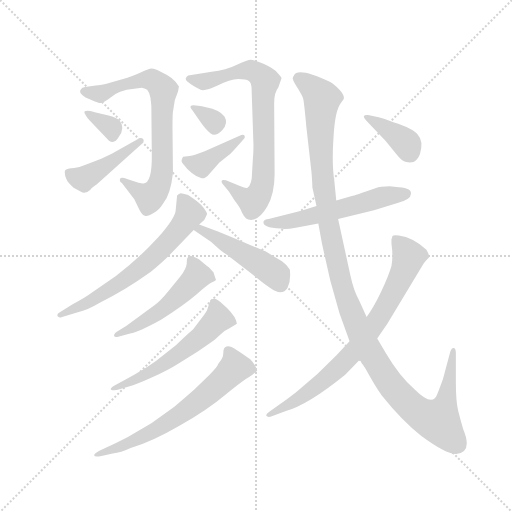
t = 0.00 s
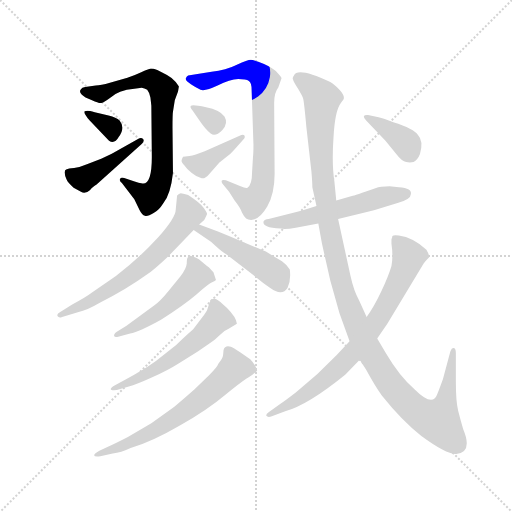
t = 2.19 s
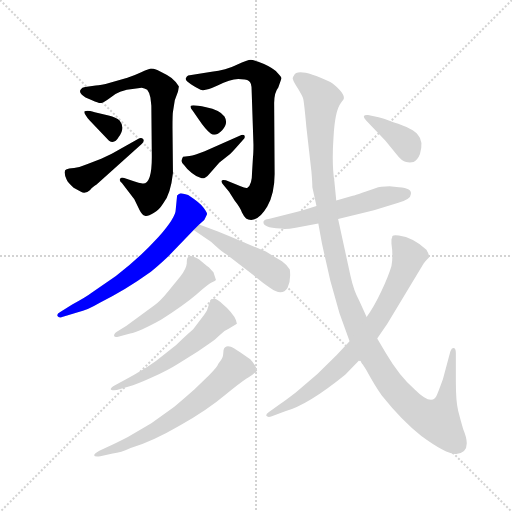
t = 4.38 s
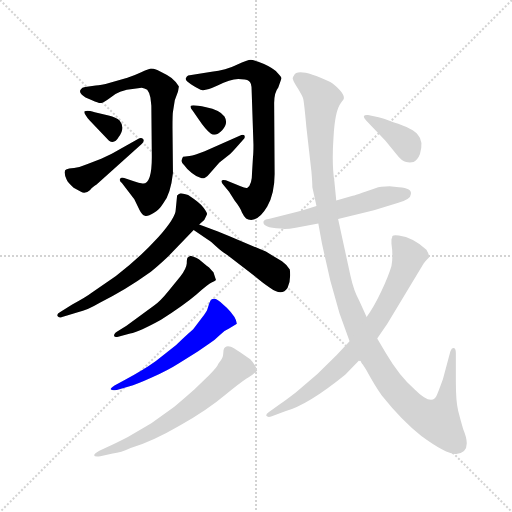
t = 6.57 s
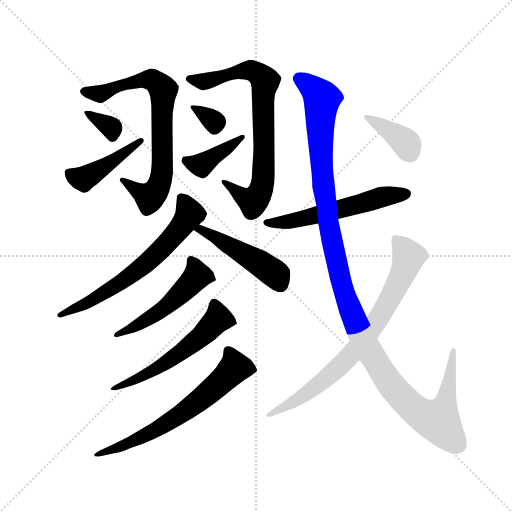
t = 8.76 s
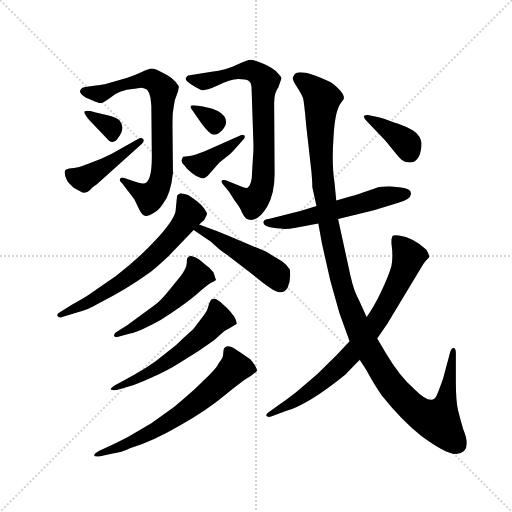
t = 10.95 s

The animated SVG that drew these frames (rendered in a browser with its animation timeline set to each time). Animation: 15 CSS @keyframes rules; one cycle of 10.95 s.

<svg version="1.1" viewBox="0 0 1024 1024" xmlns="http://www.w3.org/2000/svg">
  <g stroke="lightgray" stroke-dasharray="1,1" stroke-width="1" transform="scale(4, 4)">
    <line x1="0" y1="0" x2="256" y2="256"></line>
    <line x1="256" y1="0" x2="0" y2="256"></line>
    <line x1="128" y1="0" x2="128" y2="256"></line>
    <line x1="0" y1="128" x2="256" y2="128"></line>
  </g>
  <g transform="scale(0.92, -0.92) translate(60, -850)">
    <style type="text/css">
      
        @keyframes keyframes0 {
          from {
            stroke: blue;
            stroke-dashoffset: 750;
            stroke-width: 128;
          }
          71% {
            animation-timing-function: step-end;
            stroke: blue;
            stroke-dashoffset: 0;
            stroke-width: 128;
          }
          to {
            stroke: black;
            stroke-width: 1024;
          }
        }
        #make-me-a-hanzi-animation-0 {
          animation: keyframes0 0.8603515625s both;
          animation-delay: 0s;
          animation-timing-function: linear;
        }
      
        @keyframes keyframes1 {
          from {
            stroke: blue;
            stroke-dashoffset: 337;
            stroke-width: 128;
          }
          52% {
            animation-timing-function: step-end;
            stroke: blue;
            stroke-dashoffset: 0;
            stroke-width: 128;
          }
          to {
            stroke: black;
            stroke-width: 1024;
          }
        }
        #make-me-a-hanzi-animation-1 {
          animation: keyframes1 0.5242513020833334s both;
          animation-delay: 0.8603515625s;
          animation-timing-function: linear;
        }
      
        @keyframes keyframes2 {
          from {
            stroke: blue;
            stroke-dashoffset: 438;
            stroke-width: 128;
          }
          59% {
            animation-timing-function: step-end;
            stroke: blue;
            stroke-dashoffset: 0;
            stroke-width: 128;
          }
          to {
            stroke: black;
            stroke-width: 1024;
          }
        }
        #make-me-a-hanzi-animation-2 {
          animation: keyframes2 0.6064453125s both;
          animation-delay: 1.3846028645833335s;
          animation-timing-function: linear;
        }
      
        @keyframes keyframes3 {
          from {
            stroke: blue;
            stroke-dashoffset: 775;
            stroke-width: 128;
          }
          72% {
            animation-timing-function: step-end;
            stroke: blue;
            stroke-dashoffset: 0;
            stroke-width: 128;
          }
          to {
            stroke: black;
            stroke-width: 1024;
          }
        }
        #make-me-a-hanzi-animation-3 {
          animation: keyframes3 0.8806966145833334s both;
          animation-delay: 1.9910481770833335s;
          animation-timing-function: linear;
        }
      
        @keyframes keyframes4 {
          from {
            stroke: blue;
            stroke-dashoffset: 322;
            stroke-width: 128;
          }
          51% {
            animation-timing-function: step-end;
            stroke: blue;
            stroke-dashoffset: 0;
            stroke-width: 128;
          }
          to {
            stroke: black;
            stroke-width: 1024;
          }
        }
        #make-me-a-hanzi-animation-4 {
          animation: keyframes4 0.5120442708333334s both;
          animation-delay: 2.871744791666667s;
          animation-timing-function: linear;
        }
      
        @keyframes keyframes5 {
          from {
            stroke: blue;
            stroke-dashoffset: 396;
            stroke-width: 128;
          }
          56% {
            animation-timing-function: step-end;
            stroke: blue;
            stroke-dashoffset: 0;
            stroke-width: 128;
          }
          to {
            stroke: black;
            stroke-width: 1024;
          }
        }
        #make-me-a-hanzi-animation-5 {
          animation: keyframes5 0.572265625s both;
          animation-delay: 3.3837890625000004s;
          animation-timing-function: linear;
        }
      
        @keyframes keyframes6 {
          from {
            stroke: blue;
            stroke-dashoffset: 656;
            stroke-width: 128;
          }
          68% {
            animation-timing-function: step-end;
            stroke: blue;
            stroke-dashoffset: 0;
            stroke-width: 128;
          }
          to {
            stroke: black;
            stroke-width: 1024;
          }
        }
        #make-me-a-hanzi-animation-6 {
          animation: keyframes6 0.7838541666666666s both;
          animation-delay: 3.9560546875000004s;
          animation-timing-function: linear;
        }
      
        @keyframes keyframes7 {
          from {
            stroke: blue;
            stroke-dashoffset: 479;
            stroke-width: 128;
          }
          61% {
            animation-timing-function: step-end;
            stroke: blue;
            stroke-dashoffset: 0;
            stroke-width: 128;
          }
          to {
            stroke: black;
            stroke-width: 1024;
          }
        }
        #make-me-a-hanzi-animation-7 {
          animation: keyframes7 0.6398111979166666s both;
          animation-delay: 4.739908854166667s;
          animation-timing-function: linear;
        }
      
        @keyframes keyframes8 {
          from {
            stroke: blue;
            stroke-dashoffset: 512;
            stroke-width: 128;
          }
          63% {
            animation-timing-function: step-end;
            stroke: blue;
            stroke-dashoffset: 0;
            stroke-width: 128;
          }
          to {
            stroke: black;
            stroke-width: 1024;
          }
        }
        #make-me-a-hanzi-animation-8 {
          animation: keyframes8 0.6666666666666666s both;
          animation-delay: 5.379720052083334s;
          animation-timing-function: linear;
        }
      
        @keyframes keyframes9 {
          from {
            stroke: blue;
            stroke-dashoffset: 554;
            stroke-width: 128;
          }
          64% {
            animation-timing-function: step-end;
            stroke: blue;
            stroke-dashoffset: 0;
            stroke-width: 128;
          }
          to {
            stroke: black;
            stroke-width: 1024;
          }
        }
        #make-me-a-hanzi-animation-9 {
          animation: keyframes9 0.7008463541666666s both;
          animation-delay: 6.046386718750001s;
          animation-timing-function: linear;
        }
      
        @keyframes keyframes10 {
          from {
            stroke: blue;
            stroke-dashoffset: 650;
            stroke-width: 128;
          }
          68% {
            animation-timing-function: step-end;
            stroke: blue;
            stroke-dashoffset: 0;
            stroke-width: 128;
          }
          to {
            stroke: black;
            stroke-width: 1024;
          }
        }
        #make-me-a-hanzi-animation-10 {
          animation: keyframes10 0.7789713541666666s both;
          animation-delay: 6.747233072916668s;
          animation-timing-function: linear;
        }
      
        @keyframes keyframes11 {
          from {
            stroke: blue;
            stroke-dashoffset: 564;
            stroke-width: 128;
          }
          65% {
            animation-timing-function: step-end;
            stroke: blue;
            stroke-dashoffset: 0;
            stroke-width: 128;
          }
          to {
            stroke: black;
            stroke-width: 1024;
          }
        }
        #make-me-a-hanzi-animation-11 {
          animation: keyframes11 0.708984375s both;
          animation-delay: 7.526204427083335s;
          animation-timing-function: linear;
        }
      
        @keyframes keyframes12 {
          from {
            stroke: blue;
            stroke-dashoffset: 1262;
            stroke-width: 128;
          }
          80% {
            animation-timing-function: step-end;
            stroke: blue;
            stroke-dashoffset: 0;
            stroke-width: 128;
          }
          to {
            stroke: black;
            stroke-width: 1024;
          }
        }
        #make-me-a-hanzi-animation-12 {
          animation: keyframes12 1.2770182291666667s both;
          animation-delay: 8.235188802083336s;
          animation-timing-function: linear;
        }
      
        @keyframes keyframes13 {
          from {
            stroke: blue;
            stroke-dashoffset: 776;
            stroke-width: 128;
          }
          72% {
            animation-timing-function: step-end;
            stroke: blue;
            stroke-dashoffset: 0;
            stroke-width: 128;
          }
          to {
            stroke: black;
            stroke-width: 1024;
          }
        }
        #make-me-a-hanzi-animation-13 {
          animation: keyframes13 0.8815104166666666s both;
          animation-delay: 9.512207031250002s;
          animation-timing-function: linear;
        }
      
        @keyframes keyframes14 {
          from {
            stroke: blue;
            stroke-dashoffset: 378;
            stroke-width: 128;
          }
          55% {
            animation-timing-function: step-end;
            stroke: blue;
            stroke-dashoffset: 0;
            stroke-width: 128;
          }
          to {
            stroke: black;
            stroke-width: 1024;
          }
        }
        #make-me-a-hanzi-animation-14 {
          animation: keyframes14 0.5576171875s both;
          animation-delay: 10.393717447916668s;
          animation-timing-function: linear;
        }
      
    </style>
    
      <path d="M 316 607 L 320 632 L 327 651 L 329 662 L 322 672 Q 314 681 303 687 L 282 698 Q 273 701 268 701 Q 262 700 247 693 Q 232 686 217 681 L 179 670 Q 159 664 148 664 L 125 661 Q 118 660 116 656 Q 109 649 126 638 L 140 632 Q 155 625 160 626 Q 164 626 179 637 Q 197 654 232 657 L 248 659 Q 254 658 260 655 Q 265 649 267 638 L 269 620 L 270 514 Q 271 449 250 451 Q 242 452 231 456 L 210 463 Q 202 465 201 461 Q 199 456 205 452 L 232 417 L 243 394 Q 249 382 255 381 Q 261 379 274 387 Q 285 392 295 408 Q 311 428 316 474 L 315 572 Q 315 602 316 607 Z" fill="lightgray"></path>
    
      <path d="M 135 588 L 177 544 Q 189 536 198 552 Q 213 572 200 588 Q 193 595 176 599 L 146 606 Q 134 609 130 609 Q 125 609 124 608 Q 122 606 126 600 Q 130 593 135 588 Z" fill="lightgray"></path>
    
      <path d="M 240 548 L 183 516 L 160 505 L 129 493 Q 113 486 101 485 Q 88 484 85 482 Q 76 480 85 459 Q 88 452 100 442 L 116 433 Q 125 427 136 437 Q 139 442 150 449 L 248 537 Q 255 544 251 548 Q 247 552 240 548 Z" fill="lightgray"></path>
    
      <path d="M 490 509 L 488 476 Q 488 448 478 442 Q 475 440 463 445 L 431 458 Q 423 460 422 457 Q 421 453 425 449 L 438 433 L 450 414 Q 462 399 466 388 Q 471 378 475 375 Q 479 372 486 372 Q 504 372 521 401 Q 537 430 537 472 L 536 626 Q 536 649 545 660 L 552 680 Q 552 683 543 692 Q 536 701 514 711 Q 491 720 485 720 Q 479 720 455 709 Q 431 697 400 694 L 349 686 Q 346 685 344 680 Q 342 675 355 667 Q 367 659 376 655 Q 385 651 413 664 Q 440 677 458 678 Q 475 678 481 674 Q 487 670 487 655 L 491 536 Q 491 517 490 509 Z" fill="lightgray"></path>
    
      <path d="M 398 560 Q 408 552 423 567 Q 437 582 428 597 Q 418 611 388 617 Q 358 623 355 620 Q 352 617 359 609 L 371 592 Q 387 568 398 560 Z" fill="lightgray"></path>
    
      <path d="M 461 555 L 385 521 Q 363 512 352 511 Q 341 510 338 509 Q 336 506 335 502 Q 333 498 341 490 Q 346 482 357 474 Q 368 465 377 463 Q 385 460 395 472 L 417 497 L 441 516 Q 442 516 457 533 L 469 547 Q 474 551 471 556 Q 468 558 461 555 Z" fill="lightgray"></path>
    
      <path d="M 373 362 L 384 372 Q 389 381 390 384 Q 391 387 383 398 Q 375 409 349 426 Q 336 430 333 430 Q 329 429 325 425 L 322 394 Q 322 377 284 334 Q 245 291 192 250 L 140 214 Q 127 204 97 188 L 71 172 Q 63 168 65 163 Q 68 158 75 161 L 111 172 Q 128 175 157 192 Q 211 218 268 259 Q 299 285 316 303 L 361 350 L 373 362 Z" fill="lightgray"></path>
    
      <path d="M 408 349 L 373 362 C 345 372 336 367 361 350 L 393 328 Q 397 326 410 314 Q 423 302 431 298 L 492 251 Q 513 233 526 225 Q 553 205 565 224 Q 573 241 570 264 Q 563 275 553 282 L 518 303 L 457 329 Q 419 345 408 349 Z" fill="lightgray"></path>
    
      <path d="M 409 243 L 404 258 Q 392 272 390 272 L 373 286 Q 369 289 354 294 Q 350 292 348 290 Q 346 288 346 277 Q 345 265 332 249 L 305 216 Q 288 195 275 186 L 215 142 L 194 129 Q 187 124 188 120 Q 189 116 197 118 L 223 125 Q 243 129 290 155 Q 340 187 367 210 Q 393 233 400 236 Q 407 239 409 241 Q 410 242 409 243 Z" fill="lightgray"></path>
    
      <path d="M 215 26 L 189 12 Q 170 0 194 2 L 220 10 Q 236 14 271 30 Q 305 45 330 61 L 370 86 L 396 104 Q 407 111 418 122 Q 428 132 438 136 L 455 146 Q 454 160 433 181 L 425 188 Q 402 211 395 191 L 391 178 Q 390 173 379 159 L 360 134 Q 344 120 323 100 L 279 65 Q 251 45 215 26 Z" fill="lightgray"></path>
    
      <path d="M 177 -120 L 156 -130 Q 150 -133 147 -136 Q 139 -144 158 -142 L 185 -136 Q 203 -134 224 -124 Q 271 -110 331 -75 Q 391 -41 430 -8 Q 469 24 479 29 Q 489 34 499 44 Q 499 47 494 56 Q 488 65 484 69 L 462 84 Q 445 95 442 96 Q 429 100 426 89 L 425 78 Q 424 70 415 60 Q 412 52 395 35 L 363 4 Q 344 -13 319 -34 L 269 -70 L 218 -100 Q 189 -115 177 -120 Z" fill="lightgray"></path>
    
      <path d="M 628 402 L 595 392 L 524 374 Q 515 373 513 369 Q 509 355 550 353 Q 561 351 583 355 L 632 364 L 675 374 L 753 393 L 806 409 Q 833 417 833 427 Q 837 441 807 443 L 787 445 Q 767 445 756 441 Q 710 425 705 424 L 671 414 L 628 402 Z" fill="lightgray"></path>
    
      <path d="M 619 443 L 628 402 L 632 364 L 640 320 L 658 240 L 678 169 L 700 108 L 722 68 L 736 46 Q 755 11 770 -10 Q 814 -65 856 -98 Q 912 -139 932 -137 Q 968 -133 947 -83 Q 941 -63 936 -43 Q 931 -23 931 20 L 931 82 Q 931 91 928 93 Q 925 94 922 92 L 919 86 L 903 26 Q 894 1 890 -8 Q 880 -35 841 4 Q 809 31 779 82 L 760 114 L 737 161 L 721 196 Q 709 218 702 250 L 675 374 L 671 414 L 667 455 Q 661 493 665 551 Q 668 609 681 626 L 687 634 Q 690 642 678 655 Q 666 668 658 672 Q 587 705 579 686 Q 575 681 577 677 Q 578 672 588 657 Q 597 642 599 636 Q 601 629 606 574 L 617 477 Q 619 454 619 443 Z" fill="lightgray"></path>
    
      <path d="M 700 108 L 672 78 L 630 37 L 583 -3 Q 557 -23 549 -28 L 524 -46 Q 518 -50 519 -54 Q 522 -58 531 -55 L 560 -44 Q 610 -30 691 36 L 722 68 L 760 114 L 782 146 L 859 274 Q 862 280 873 291 Q 874 295 867 307 Q 838 334 807 338 Q 796 340 793 337 Q 793 334 791 330 L 791 320 Q 795 293 791 272 Q 785 251 769 217 Q 753 183 737 161 L 700 108 Z" fill="lightgray"></path>
    
      <path d="M 736 588 L 778 544 L 801 516 Q 814 499 823 498 Q 831 496 839 498 Q 848 502 853 515 Q 861 544 849 556 Q 840 570 795 584 Q 774 593 763 595 L 740 600 Q 724 601 736 588 Z" fill="lightgray"></path>
    
    
      <clipPath id="make-me-a-hanzi-clip-0">
        <path d="M 316 607 L 320 632 L 327 651 L 329 662 L 322 672 Q 314 681 303 687 L 282 698 Q 273 701 268 701 Q 262 700 247 693 Q 232 686 217 681 L 179 670 Q 159 664 148 664 L 125 661 Q 118 660 116 656 Q 109 649 126 638 L 140 632 Q 155 625 160 626 Q 164 626 179 637 Q 197 654 232 657 L 248 659 Q 254 658 260 655 Q 265 649 267 638 L 269 620 L 270 514 Q 271 449 250 451 Q 242 452 231 456 L 210 463 Q 202 465 201 461 Q 199 456 205 452 L 232 417 L 243 394 Q 249 382 255 381 Q 261 379 274 387 Q 285 392 295 408 Q 311 428 316 474 L 315 572 Q 315 602 316 607 Z"></path>
      </clipPath>
      <path clip-path="url(#make-me-a-hanzi-clip-0)" d="M 125 651 L 163 647 L 214 668 L 262 677 L 276 674 L 295 655 L 292 469 L 284 443 L 266 422 L 206 458" fill="none" id="make-me-a-hanzi-animation-0" stroke-dasharray="622 1244" stroke-linecap="round"></path>
    
      <clipPath id="make-me-a-hanzi-clip-1">
        <path d="M 135 588 L 177 544 Q 189 536 198 552 Q 213 572 200 588 Q 193 595 176 599 L 146 606 Q 134 609 130 609 Q 125 609 124 608 Q 122 606 126 600 Q 130 593 135 588 Z"></path>
      </clipPath>
      <path clip-path="url(#make-me-a-hanzi-clip-1)" d="M 128 605 L 183 572 L 185 555" fill="none" id="make-me-a-hanzi-animation-1" stroke-dasharray="209 418" stroke-linecap="round"></path>
    
      <clipPath id="make-me-a-hanzi-clip-2">
        <path d="M 240 548 L 183 516 L 160 505 L 129 493 Q 113 486 101 485 Q 88 484 85 482 Q 76 480 85 459 Q 88 452 100 442 L 116 433 Q 125 427 136 437 Q 139 442 150 449 L 248 537 Q 255 544 251 548 Q 247 552 240 548 Z"></path>
      </clipPath>
      <path clip-path="url(#make-me-a-hanzi-clip-2)" d="M 91 473 L 121 461 L 246 544" fill="none" id="make-me-a-hanzi-animation-2" stroke-dasharray="310 620" stroke-linecap="round"></path>
    
      <clipPath id="make-me-a-hanzi-clip-3">
        <path d="M 490 509 L 488 476 Q 488 448 478 442 Q 475 440 463 445 L 431 458 Q 423 460 422 457 Q 421 453 425 449 L 438 433 L 450 414 Q 462 399 466 388 Q 471 378 475 375 Q 479 372 486 372 Q 504 372 521 401 Q 537 430 537 472 L 536 626 Q 536 649 545 660 L 552 680 Q 552 683 543 692 Q 536 701 514 711 Q 491 720 485 720 Q 479 720 455 709 Q 431 697 400 694 L 349 686 Q 346 685 344 680 Q 342 675 355 667 Q 367 659 376 655 Q 385 651 413 664 Q 440 677 458 678 Q 475 678 481 674 Q 487 670 487 655 L 491 536 Q 491 517 490 509 Z"></path>
      </clipPath>
      <path clip-path="url(#make-me-a-hanzi-clip-3)" d="M 351 679 L 386 673 L 485 697 L 515 676 L 514 495 L 508 439 L 490 412 L 427 454" fill="none" id="make-me-a-hanzi-animation-3" stroke-dasharray="647 1294" stroke-linecap="round"></path>
    
      <clipPath id="make-me-a-hanzi-clip-4">
        <path d="M 398 560 Q 408 552 423 567 Q 437 582 428 597 Q 418 611 388 617 Q 358 623 355 620 Q 352 617 359 609 L 371 592 Q 387 568 398 560 Z"></path>
      </clipPath>
      <path clip-path="url(#make-me-a-hanzi-clip-4)" d="M 359 615 L 407 585 L 407 576" fill="none" id="make-me-a-hanzi-animation-4" stroke-dasharray="194 388" stroke-linecap="round"></path>
    
      <clipPath id="make-me-a-hanzi-clip-5">
        <path d="M 461 555 L 385 521 Q 363 512 352 511 Q 341 510 338 509 Q 336 506 335 502 Q 333 498 341 490 Q 346 482 357 474 Q 368 465 377 463 Q 385 460 395 472 L 417 497 L 441 516 Q 442 516 457 533 L 469 547 Q 474 551 471 556 Q 468 558 461 555 Z"></path>
      </clipPath>
      <path clip-path="url(#make-me-a-hanzi-clip-5)" d="M 346 501 L 377 491 L 466 552" fill="none" id="make-me-a-hanzi-animation-5" stroke-dasharray="268 536" stroke-linecap="round"></path>
    
      <clipPath id="make-me-a-hanzi-clip-6">
        <path d="M 373 362 L 384 372 Q 389 381 390 384 Q 391 387 383 398 Q 375 409 349 426 Q 336 430 333 430 Q 329 429 325 425 L 322 394 Q 322 377 284 334 Q 245 291 192 250 L 140 214 Q 127 204 97 188 L 71 172 Q 63 168 65 163 Q 68 158 75 161 L 111 172 Q 128 175 157 192 Q 211 218 268 259 Q 299 285 316 303 L 361 350 L 373 362 Z"></path>
      </clipPath>
      <path clip-path="url(#make-me-a-hanzi-clip-6)" d="M 334 420 L 351 384 L 330 352 L 281 299 L 180 221 L 132 192 L 71 166" fill="none" id="make-me-a-hanzi-animation-6" stroke-dasharray="528 1056" stroke-linecap="round"></path>
    
      <clipPath id="make-me-a-hanzi-clip-7">
        <path d="M 408 349 L 373 362 C 345 372 336 367 361 350 L 393 328 Q 397 326 410 314 Q 423 302 431 298 L 492 251 Q 513 233 526 225 Q 553 205 565 224 Q 573 241 570 264 Q 563 275 553 282 L 518 303 L 457 329 Q 419 345 408 349 Z"></path>
      </clipPath>
      <path clip-path="url(#make-me-a-hanzi-clip-7)" d="M 368 349 L 376 352 L 509 275 L 540 253 L 549 232" fill="none" id="make-me-a-hanzi-animation-7" stroke-dasharray="351 702" stroke-linecap="round"></path>
    
      <clipPath id="make-me-a-hanzi-clip-8">
        <path d="M 409 243 L 404 258 Q 392 272 390 272 L 373 286 Q 369 289 354 294 Q 350 292 348 290 Q 346 288 346 277 Q 345 265 332 249 L 305 216 Q 288 195 275 186 L 215 142 L 194 129 Q 187 124 188 120 Q 189 116 197 118 L 223 125 Q 243 129 290 155 Q 340 187 367 210 Q 393 233 400 236 Q 407 239 409 241 Q 410 242 409 243 Z"></path>
      </clipPath>
      <path clip-path="url(#make-me-a-hanzi-clip-8)" d="M 403 242 L 398 248 L 369 250 L 274 163 L 193 123" fill="none" id="make-me-a-hanzi-animation-8" stroke-dasharray="384 768" stroke-linecap="round"></path>
    
      <clipPath id="make-me-a-hanzi-clip-9">
        <path d="M 215 26 L 189 12 Q 170 0 194 2 L 220 10 Q 236 14 271 30 Q 305 45 330 61 L 370 86 L 396 104 Q 407 111 418 122 Q 428 132 438 136 L 455 146 Q 454 160 433 181 L 425 188 Q 402 211 395 191 L 391 178 Q 390 173 379 159 L 360 134 Q 344 120 323 100 L 279 65 Q 251 45 215 26 Z"></path>
      </clipPath>
      <path clip-path="url(#make-me-a-hanzi-clip-9)" d="M 447 149 L 414 157 L 377 118 L 316 72 L 273 44 L 198 10" fill="none" id="make-me-a-hanzi-animation-9" stroke-dasharray="426 852" stroke-linecap="round"></path>
    
      <clipPath id="make-me-a-hanzi-clip-10">
        <path d="M 177 -120 L 156 -130 Q 150 -133 147 -136 Q 139 -144 158 -142 L 185 -136 Q 203 -134 224 -124 Q 271 -110 331 -75 Q 391 -41 430 -8 Q 469 24 479 29 Q 489 34 499 44 Q 499 47 494 56 Q 488 65 484 69 L 462 84 Q 445 95 442 96 Q 429 100 426 89 L 425 78 Q 424 70 415 60 Q 412 52 395 35 L 363 4 Q 344 -13 319 -34 L 269 -70 L 218 -100 Q 189 -115 177 -120 Z"></path>
      </clipPath>
      <path clip-path="url(#make-me-a-hanzi-clip-10)" d="M 437 87 L 451 51 L 378 -17 L 328 -54 L 238 -106 L 154 -137" fill="none" id="make-me-a-hanzi-animation-10" stroke-dasharray="522 1044" stroke-linecap="round"></path>
    
      <clipPath id="make-me-a-hanzi-clip-11">
        <path d="M 628 402 L 595 392 L 524 374 Q 515 373 513 369 Q 509 355 550 353 Q 561 351 583 355 L 632 364 L 675 374 L 753 393 L 806 409 Q 833 417 833 427 Q 837 441 807 443 L 787 445 Q 767 445 756 441 Q 710 425 705 424 L 671 414 L 628 402 Z"></path>
      </clipPath>
      <path clip-path="url(#make-me-a-hanzi-clip-11)" d="M 521 367 L 540 363 L 574 369 L 779 424 L 821 429" fill="none" id="make-me-a-hanzi-animation-11" stroke-dasharray="436 872" stroke-linecap="round"></path>
    
      <clipPath id="make-me-a-hanzi-clip-12">
        <path d="M 619 443 L 628 402 L 632 364 L 640 320 L 658 240 L 678 169 L 700 108 L 722 68 L 736 46 Q 755 11 770 -10 Q 814 -65 856 -98 Q 912 -139 932 -137 Q 968 -133 947 -83 Q 941 -63 936 -43 Q 931 -23 931 20 L 931 82 Q 931 91 928 93 Q 925 94 922 92 L 919 86 L 903 26 Q 894 1 890 -8 Q 880 -35 841 4 Q 809 31 779 82 L 760 114 L 737 161 L 721 196 Q 709 218 702 250 L 675 374 L 671 414 L 667 455 Q 661 493 665 551 Q 668 609 681 626 L 687 634 Q 690 642 678 655 Q 666 668 658 672 Q 587 705 579 686 Q 575 681 577 677 Q 578 672 588 657 Q 597 642 599 636 Q 601 629 606 574 L 617 477 Q 619 454 619 443 Z"></path>
      </clipPath>
      <path clip-path="url(#make-me-a-hanzi-clip-12)" d="M 590 680 L 640 636 L 636 556 L 655 361 L 689 210 L 742 88 L 809 -10 L 854 -49 L 892 -65 L 912 -10 L 926 87" fill="none" id="make-me-a-hanzi-animation-12" stroke-dasharray="1134 2268" stroke-linecap="round"></path>
    
      <clipPath id="make-me-a-hanzi-clip-13">
        <path d="M 700 108 L 672 78 L 630 37 L 583 -3 Q 557 -23 549 -28 L 524 -46 Q 518 -50 519 -54 Q 522 -58 531 -55 L 560 -44 Q 610 -30 691 36 L 722 68 L 760 114 L 782 146 L 859 274 Q 862 280 873 291 Q 874 295 867 307 Q 838 334 807 338 Q 796 340 793 337 Q 793 334 791 330 L 791 320 Q 795 293 791 272 Q 785 251 769 217 Q 753 183 737 161 L 700 108 Z"></path>
      </clipPath>
      <path clip-path="url(#make-me-a-hanzi-clip-13)" d="M 800 331 L 829 293 L 827 285 L 803 229 L 745 132 L 710 87 L 642 21 L 604 -8 L 525 -52" fill="none" id="make-me-a-hanzi-animation-13" stroke-dasharray="648 1296" stroke-linecap="round"></path>
    
      <clipPath id="make-me-a-hanzi-clip-14">
        <path d="M 736 588 L 778 544 L 801 516 Q 814 499 823 498 Q 831 496 839 498 Q 848 502 853 515 Q 861 544 849 556 Q 840 570 795 584 Q 774 593 763 595 L 740 600 Q 724 601 736 588 Z"></path>
      </clipPath>
      <path clip-path="url(#make-me-a-hanzi-clip-14)" d="M 744 592 L 812 548 L 825 536 L 833 514" fill="none" id="make-me-a-hanzi-animation-14" stroke-dasharray="250 500" stroke-linecap="round"></path>
    
  </g>
</svg>
